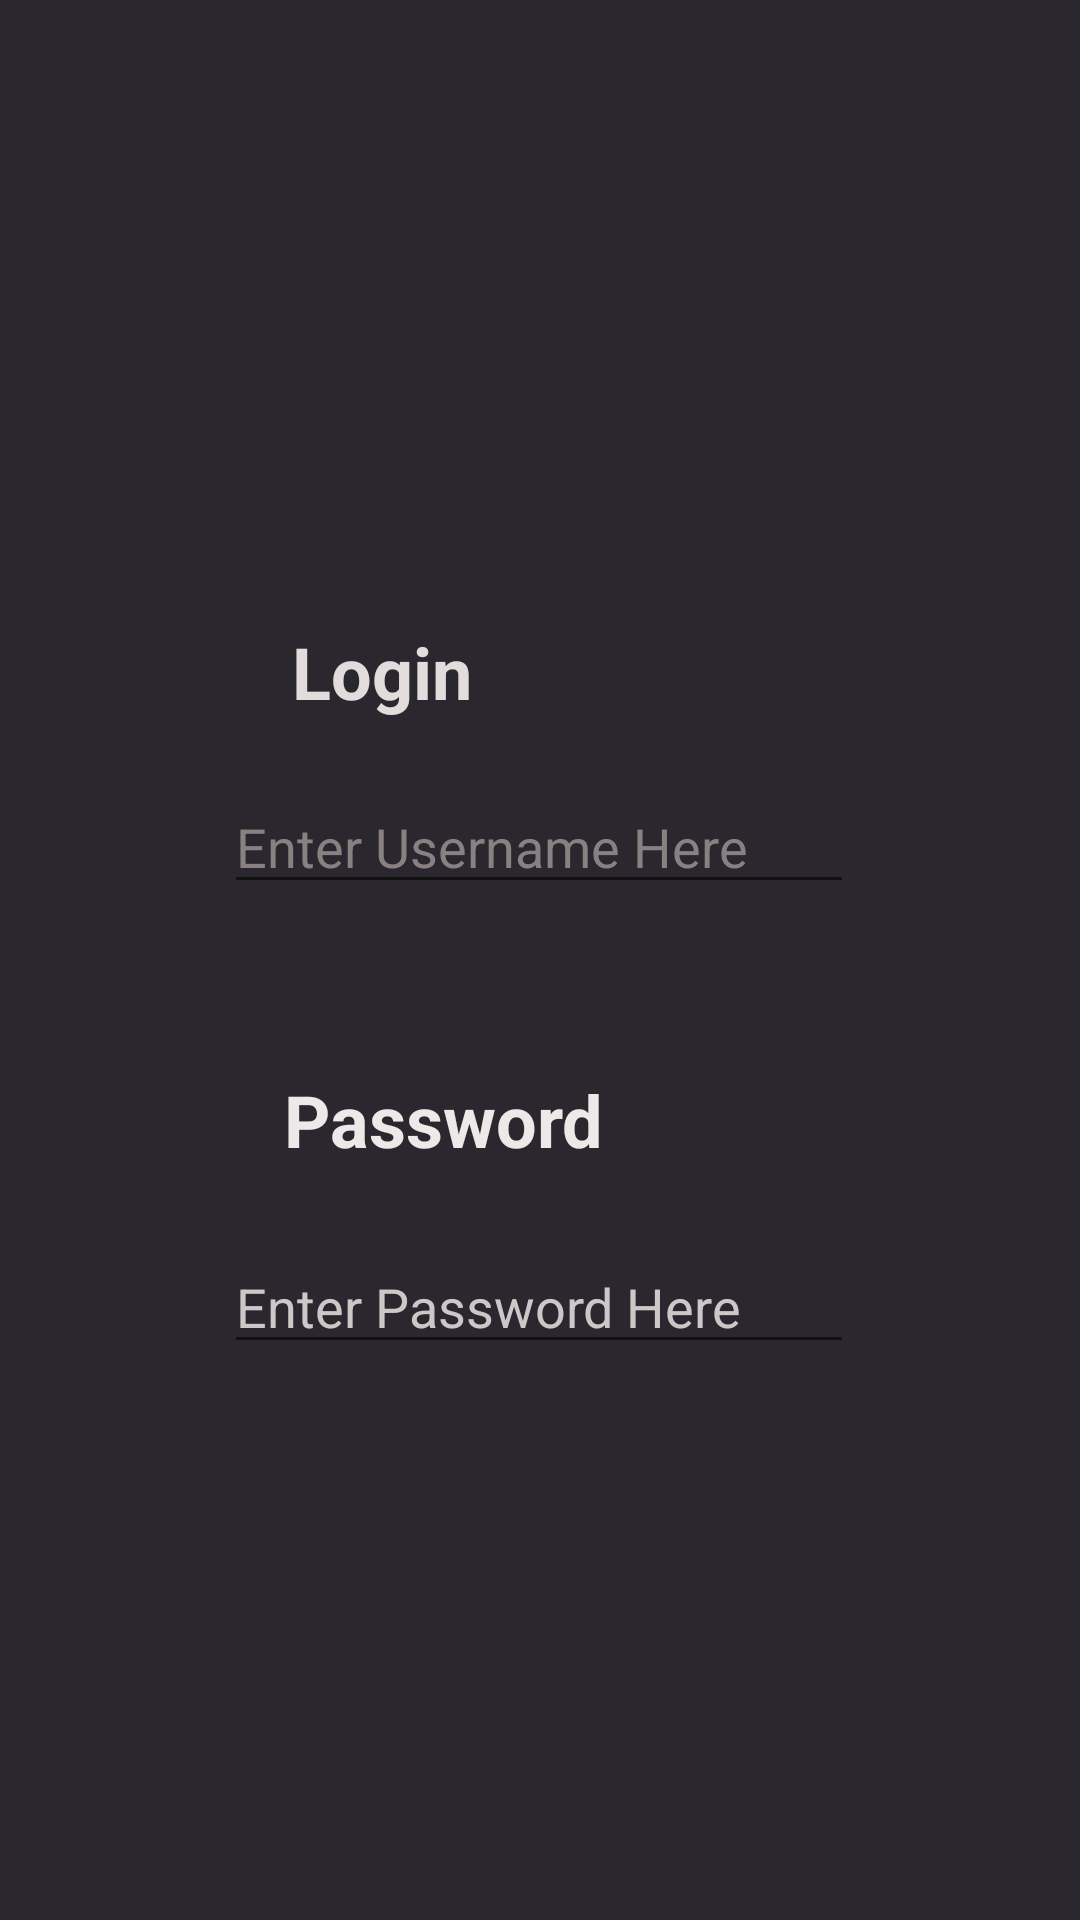

Produce the Android XML layout that renders to this screen, including the resource entries it uses.
<!-- AndroidManifest.xml: application theme AppTheme -->
<!-- res/layout/activity_login_screen.xml -->
<?xml version="1.0" encoding="utf-8"?>
<androidx.constraintlayout.widget.ConstraintLayout xmlns:android="http://schemas.android.com/apk/res/android"
    xmlns:app="http://schemas.android.com/apk/res-auto"
    xmlns:tools="http://schemas.android.com/tools"
    android:layout_width="match_parent"
    android:layout_height="match_parent"
    tools:context=".LoginScreen">

    <EditText
        android:id="@+id/Username_Login"
        android:layout_width="wrap_content"
        android:layout_height="wrap_content"
        android:layout_marginTop="260dp"
        android:autofillHints=""
        android:ems="10"
        android:hint="@string/enter_username_here"
        android:inputType="textPersonName"
        android:textColor="#9F9898"
        android:textColorHint="#DF958E8E"
        app:layout_constraintEnd_toEndOf="parent"
        app:layout_constraintHorizontal_bias="0.497"
        app:layout_constraintStart_toStartOf="parent"
        app:layout_constraintTop_toTopOf="parent" />

    <EditText
        android:id="@+id/password_login"
        android:layout_width="wrap_content"
        android:layout_height="wrap_content"
        android:layout_marginTop="112dp"
        android:autofillHints=""
        android:ems="10"
        android:hint="@string/enter_password_here"
        android:inputType="textPassword"
        android:textColor="#A5A2A2"
        android:textColorHint="#CDC8C8"
        app:layout_constraintEnd_toEndOf="parent"
        app:layout_constraintHorizontal_bias="0.497"
        app:layout_constraintStart_toStartOf="parent"
        app:layout_constraintTop_toBottomOf="@+id/Username_Login" />

    <TextView
        android:id="@+id/login_username_textview"
        android:layout_width="wrap_content"
        android:layout_height="wrap_content"
        android:layout_marginBottom="20dp"
        android:text="@string/_textview"
        android:textColor="#E3DCDC"
        android:textSize="24sp"
        android:textStyle="bold"
        app:layout_constraintBottom_toTopOf="@+id/Username_Login"
        app:layout_constraintEnd_toEndOf="parent"
        app:layout_constraintHorizontal_bias="0.324"
        app:layout_constraintStart_toStartOf="parent" />

    <TextView
        android:id="@+id/Paswword_textview_login"
        android:layout_width="wrap_content"
        android:layout_height="wrap_content"
        android:layout_marginBottom="24dp"
        android:text="@string/password_login"
        android:textColor="#EDE9E9"
        android:textSize="24sp"
        android:textStyle="bold"
        app:layout_constraintBottom_toTopOf="@+id/password_login"
        app:layout_constraintEnd_toEndOf="parent"
        app:layout_constraintHorizontal_bias="0.373"
        app:layout_constraintStart_toStartOf="parent" />
</androidx.constraintlayout.widget.ConstraintLayout>
<!-- resources referenced by this layout -->
<resources>
  <string name="_textview">Login</string>
  <string name="enter_password_here">Enter Password Here</string>
  <string name="enter_username_here">Enter Username Here</string>
  <string name="password_login">Password</string>
  <style name="AppTheme" parent="Theme.AppCompat.Light.NoActionBar">
          
          <item name="colorPrimary">@color/colorPrimary</item>
          <item name="colorPrimaryDark">@color/colorPrimaryDark</item>
          <item name="colorAccent">@color/colorAccent</item>
          <item name="android:background">@color/colorPrimary</item>
      </style>
  <color name="colorPrimary">#2A282E</color>
  <color name="colorPrimaryDark">#1B1A1C</color>
  <color name="colorAccent">#70DACF</color>
</resources>
